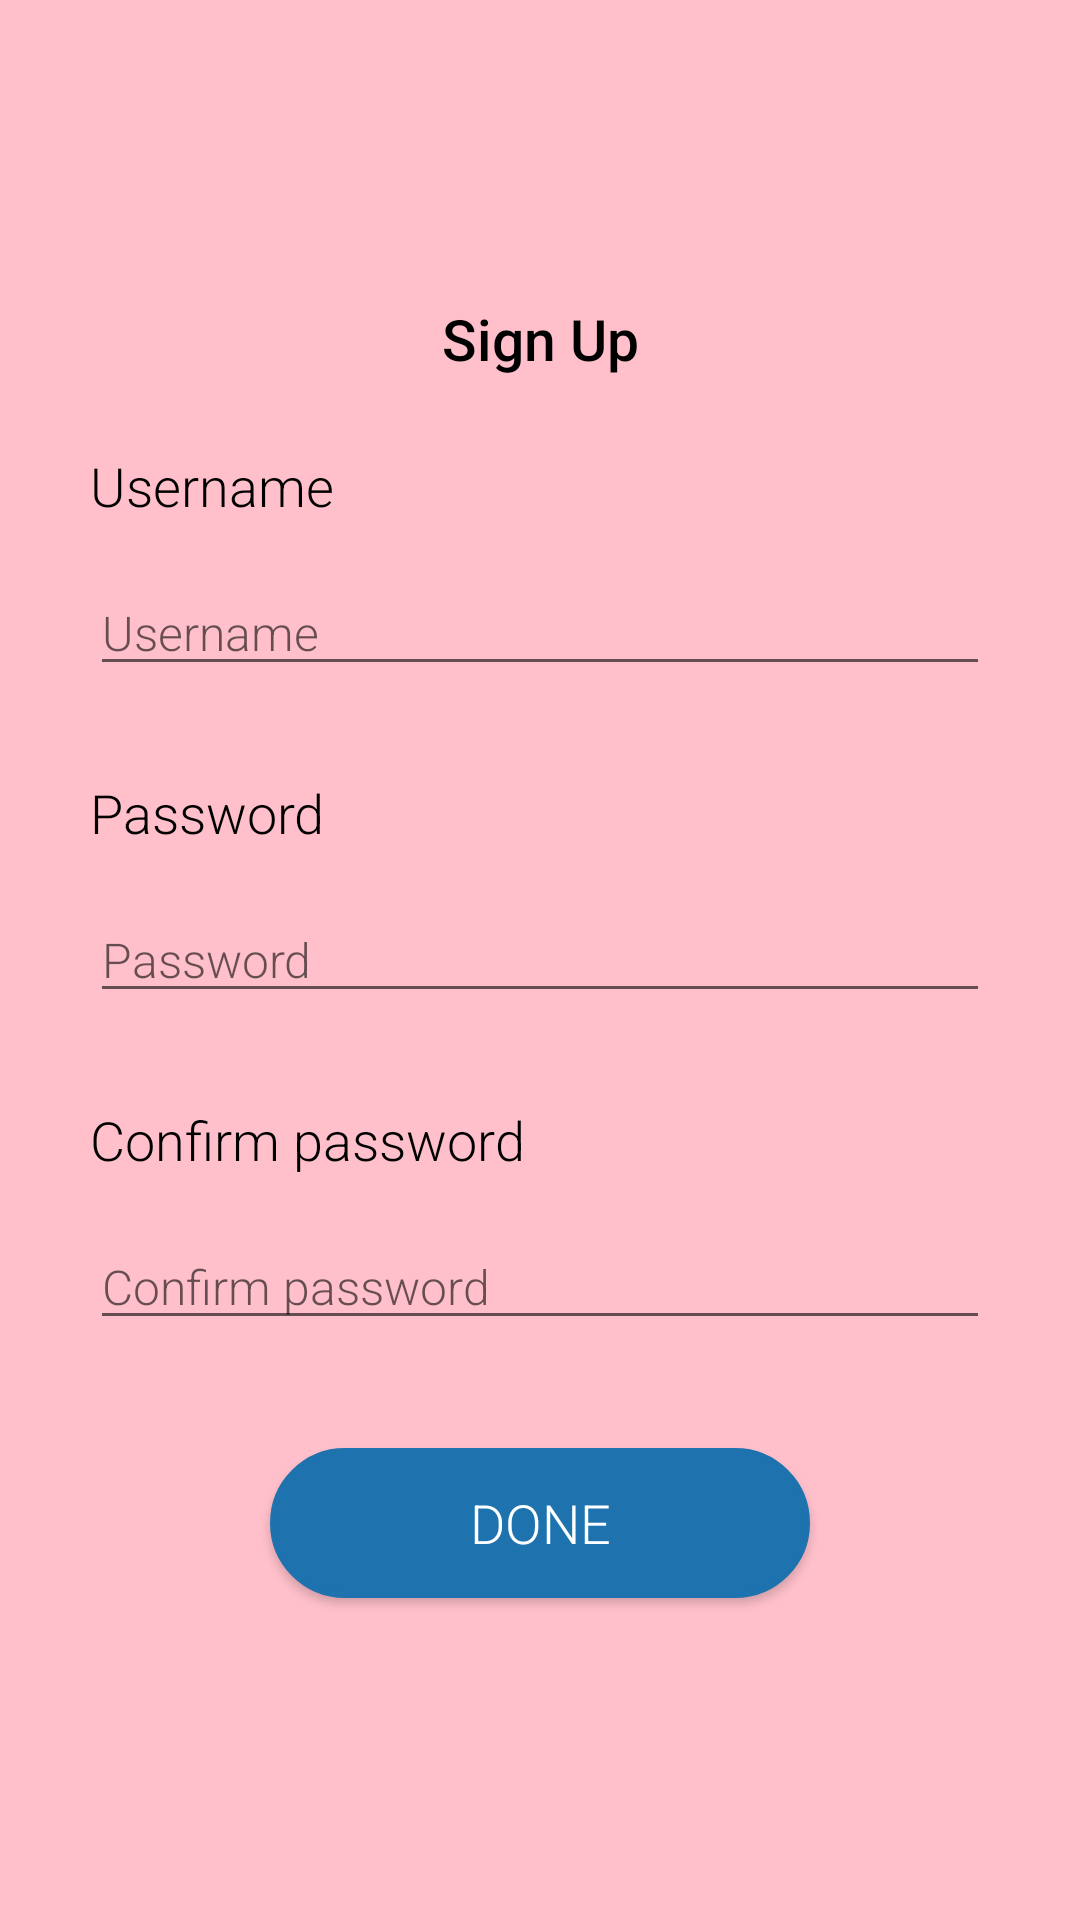

Reconstruct the res/layout file that produces this screen, plus the resources it refers to.
<!-- AndroidManifest.xml: application theme Theme.Tracker -->
<!-- res/layout/activity_sign_up.xml -->
<?xml version="1.0" encoding="utf-8"?>
<RelativeLayout xmlns:android="http://schemas.android.com/apk/res/android"
    xmlns:app="http://schemas.android.com/apk/res-auto"
    xmlns:tools="http://schemas.android.com/tools"
    android:layout_width="match_parent"
    android:layout_height="match_parent"
    android:background="@color/backgroundColor"
    tools:context=".sign_up_activity">

    <TextView
        android:id="@+id/sign_up_tv"
        android:layout_width="match_parent"
        android:layout_height="wrap_content"
        android:text="Sign Up"
        android:textColor="@color/black"
        android:fontFamily="sans-serif-medium"
        android:textSize="19sp"
        android:textAlignment="center"
        android:layout_marginTop="100dp"/>

    <TextView
        android:id="@+id/userNameTv"
        android:layout_width="300dp"
        android:layout_height="wrap_content"
        android:text="Username"
        android:textColor="@color/black"
        android:layout_below="@id/sign_up_tv"
        android:layout_marginTop="24dp"
        android:layout_centerHorizontal="true"
        android:textSize="18sp"
        android:fontFamily="sans-serif-light"/>

    <EditText
        android:id="@+id/userName"
        android:layout_width="300dp"
        android:layout_height="wrap_content"
        android:layout_centerHorizontal="true"
        android:layout_below="@id/userNameTv"
        android:layout_marginTop="16dp"
        android:hint="Username"
        android:textColor="@color/black"
        android:fontFamily="sans-serif-light"
        android:singleLine="true"
        android:textSize="16sp"/>

    <TextView
        android:id="@+id/passwordTv"
        android:layout_width="300dp"
        android:layout_height="wrap_content"
        android:text="Password"
        android:textColor="@color/black"
        android:layout_below="@id/userName"
        android:layout_marginTop="30dp"
        android:layout_centerHorizontal="true"
        android:textSize="18sp"
        android:fontFamily="sans-serif-light"/>

    <EditText
        android:id="@+id/password"
        android:layout_width="300dp"
        android:layout_height="wrap_content"
        android:layout_centerHorizontal="true"
        android:layout_below="@id/passwordTv"
        android:layout_marginTop="16dp"
        android:hint="Password"
        android:inputType="textPassword"
        android:textColor="@color/black"
        android:fontFamily="sans-serif-light"
        android:singleLine="true"
        android:textSize="16sp"/>

    <TextView
        android:id="@+id/confirmTv"
        android:layout_width="300dp"
        android:layout_height="wrap_content"
        android:text="Confirm password"
        android:textColor="@color/black"
        android:layout_below="@id/password"
        android:layout_marginTop="30dp"
        android:layout_centerHorizontal="true"
        android:textSize="18sp"
        android:fontFamily="sans-serif-light"/>

    <EditText
        android:id="@+id/confirmPassword"
        android:layout_width="300dp"
        android:layout_height="wrap_content"
        android:layout_centerHorizontal="true"
        android:layout_below="@id/confirmTv"
        android:layout_marginTop="16dp"
        android:hint="Confirm password"
        android:inputType="textPassword"
        android:textColor="@color/black"
        android:fontFamily="sans-serif-light"
        android:singleLine="true"
        android:textSize="16sp"/>

    <Button
        android:id="@+id/doneBtn"
        android:layout_width="180dp"
        android:layout_height="50dp"
        android:textColor="@color/white"
        android:textAlignment="center"
        android:text="Done"
        android:layout_centerHorizontal="true"
        android:layout_below="@id/confirmPassword"
        android:layout_marginTop="36dp"
        android:background="@drawable/btn_bg"
        app:backgroundTint="@color/loginBtnColor"
        android:fontFamily="sans-serif-light"
        android:textSize="18sp"/>




</RelativeLayout>
<!-- resources referenced by this layout -->
<resources>
  <color name="backgroundColor">#FFC0CB</color>
  <color name="black">#FF000000</color>
  <color name="loginBtnColor">#1E72AE</color>
  <color name="white">#FFFFFFFF</color>
  <!-- drawable btn_bg (drawable) -->
  <?xml version="1.0" encoding="utf-8"?>
  <selector xmlns:android="http://schemas.android.com/apk/res/android">
  <item>
      <shape>
          <solid android:color="@color/loginBtnColor"></solid>
          <corners android:radius="28dp"></corners>
          <stroke android:color="@color/black"
              android:width="@dimen/cardview_default_radius"></stroke>
      </shape>
  </item>
  </selector>
  <style name="Theme.Tracker" parent="Theme.MaterialComponents.DayNight.NoActionBar">
          
          <item name="colorPrimary">@color/purple_500</item>
          <item name="colorPrimaryVariant">@color/purple_700</item>
          <item name="colorOnPrimary">@color/white</item>
          
          <item name="colorSecondary">@color/teal_200</item>
          <item name="colorSecondaryVariant">@color/teal_700</item>
          <item name="colorOnSecondary">@color/black</item>
          
          <item name="android:statusBarColor">#FFC0CB</item>
          <item name="android:navigationBarColor">#FFC0CB</item>
          
      </style>
  <color name="purple_500">#FF6200EE</color>
  <color name="purple_700">#FF3700B3</color>
  <color name="teal_200">#FF03DAC5</color>
  <color name="teal_700">#FF018786</color>
</resources>
